Run: headless pygame with SDL's dummy video driver; simulated clock (each Clock.tick advances the game by its frame time, no real sleeping); random seed 0; keys injected as events and as key.get_pressed() state; no mouse input; restart key SPACE tapped at the start of phases 3 and 4.
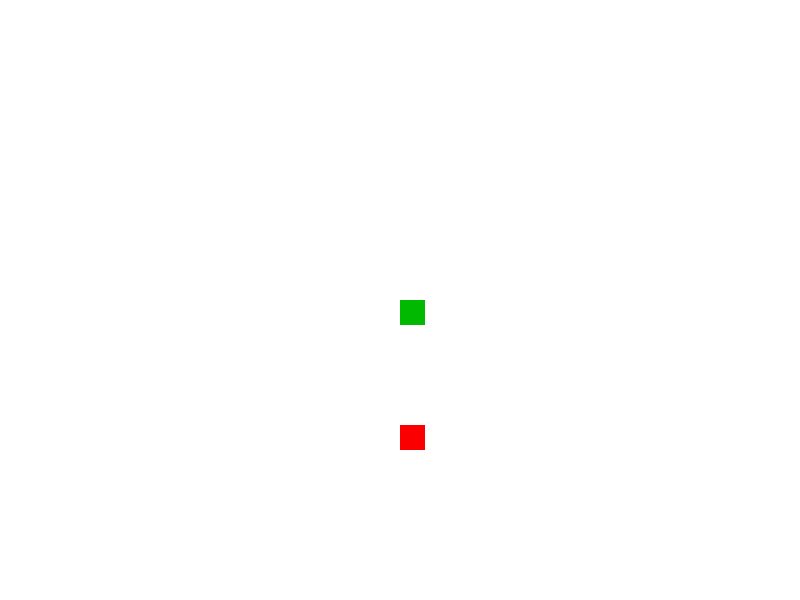
Frame 1 of 4 · flips 1–60 · no input
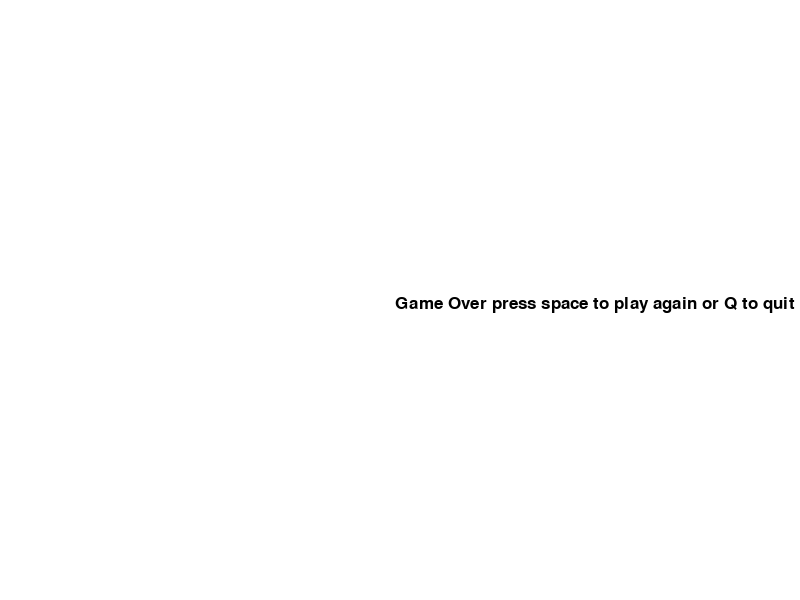
Frame 2 of 4 · flips 61–180 · tapped SPACE, RETURN · held RIGHT (→), D
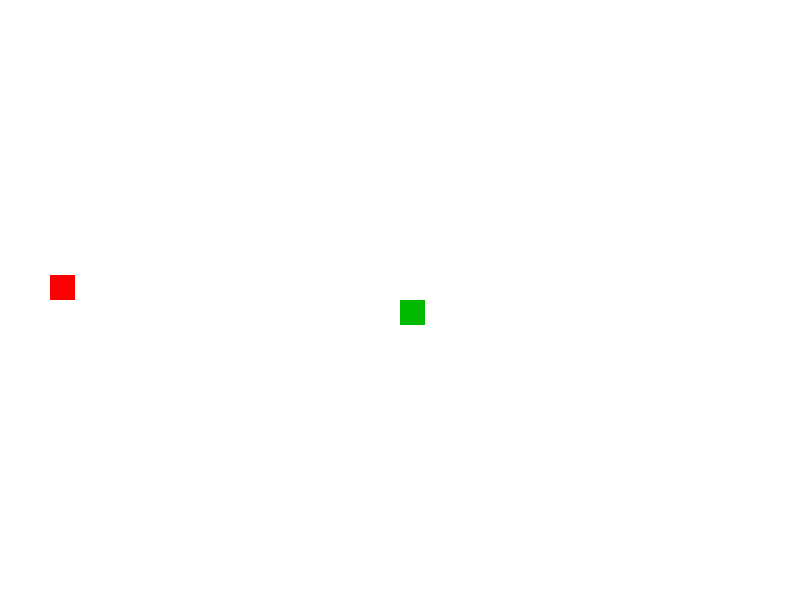
Frame 3 of 4 · flips 181–300 · tapped SPACE · held DOWN (↓), S
Frame 4 of 4 · flips 301–420 · tapped SPACE · held LEFT (←), A, UP (↑), W · screen same as frame 2, image omitted

The pygame program that drew these frames:

import pygame
import time
import random
import math






pygame.init()

lungime=800
inaltime=600

gameScreen=pygame.display.set_mode((lungime,inaltime));#vrea un tuplu inaunturu
pygame.display.set_caption("Hephaestus")


white=(255,255,255)
black=(0,0,0)
red=(250,0,0)
green=(0,185,0)

size_of_block = 25

clock = pygame.time.Clock()

font=pygame.font.SysFont(None,25)



def mesaj_ecran(msg,type):
    screen_text=font.render(msg,True,type)
    gameScreen.blit(screen_text,[lungime/2-5,inaltime/2-5])

def sarpe(snakeList,size_of_block):
    for xy in snakeList:
        pygame.draw.rect(gameScreen,green,[xy[0],xy[1],size_of_block,size_of_block])


def gameLoop():
    FPS = 15
    close=False
    gameOver = False
    lead_x = lungime / 2
    lead_y = inaltime / 2
    lead_x_change = 0
    lead_y_change = 0

    snakeList = []
    snakeLenght= 1
    marX= round(random.randrange(0,lungime-size_of_block)/size_of_block)*size_of_block
    marY= round(random.randrange(0,inaltime-size_of_block)/size_of_block)*size_of_block

    while not close:
        while gameOver==True:
            gameScreen.fill(white)
            mesaj_ecran("Game Over press space to play again or Q to quit",black)
            pygame.display.update()
            for event in pygame.event.get():
                if event.type == pygame.QUIT:
                    gameOver = False
                    close = True
                if event.type==pygame.KEYDOWN:
                    if event.key==pygame.K_q:
                        gameOver=False
                        close=True
                    if event.key==pygame.K_SPACE:
                        gameLoop()




        for event in pygame.event.get():
            if event.type==pygame.QUIT:
                close=True
            if event.type==pygame.KEYDOWN:
                if event.key==pygame.K_LEFT:
                    lead_x_change=-size_of_block
                    lead_y_change = 0
                if event.key==pygame.K_RIGHT:
                    lead_x_change =size_of_block
                    lead_y_change = 0
                if event.key == pygame.K_UP:
                    lead_y_change = -size_of_block
                    lead_x_change = 0
                if event.key == pygame.K_DOWN:
                    lead_y_change =size_of_block
                    lead_x_change = 0
            # if event.type==pygame.KEYUP:
            #     if event.key==pygame.K_LEFT or event.key==pygame.K_RIGHT:
            #         lead_x_change=0
            #     if event.key == pygame.K_UP or event.key == pygame.K_DOWN:
            #         lead_y_change =0
        if lead_x >=lungime or lead_x<0 or lead_y>=inaltime or lead_y<0:
            gameOver=True

        lead_x += lead_x_change
        lead_y+=lead_y_change
        gameScreen.fill(white)
        size_of_mar=40
        pygame.draw.rect(gameScreen,red,(marX,marY,size_of_block,size_of_block))
        # pygame.display.update()


        snakeHead=[]
        snakeHead.append(lead_x)
        snakeHead.append(lead_y)
        snakeList.append(snakeHead)

        if len(snakeList)>snakeLenght:
            del snakeList[0]
        for eachSegment in snakeList[:-1]:
            if eachSegment==snakeHead:
                gameOver=True

        sarpe(snakeList,size_of_block)
        pygame.display.update()
        if lead_x>marX and lead_x<marX+size_of_mar or lead_x+size_of_block>marX and lead_x+size_of_block<marX+size_of_mar:
            if lead_y>marY and lead_y<marY+size_of_mar :
                marX = round(random.randrange(0, lungime - size_of_block))
                marY = round(random.randrange(0, inaltime - size_of_block))
                snakeLenght+=1
            elif lead_y+size_of_block>marY and lead_y+size_of_block<marY+size_of_mar:
                marX = round(random.randrange(0, lungime - size_of_block))
                marY = round(random.randrange(0, inaltime - size_of_block))
                snakeLenght+=1
        clock.tick(FPS)




    pygame.quit()

    quit()

gameLoop()
